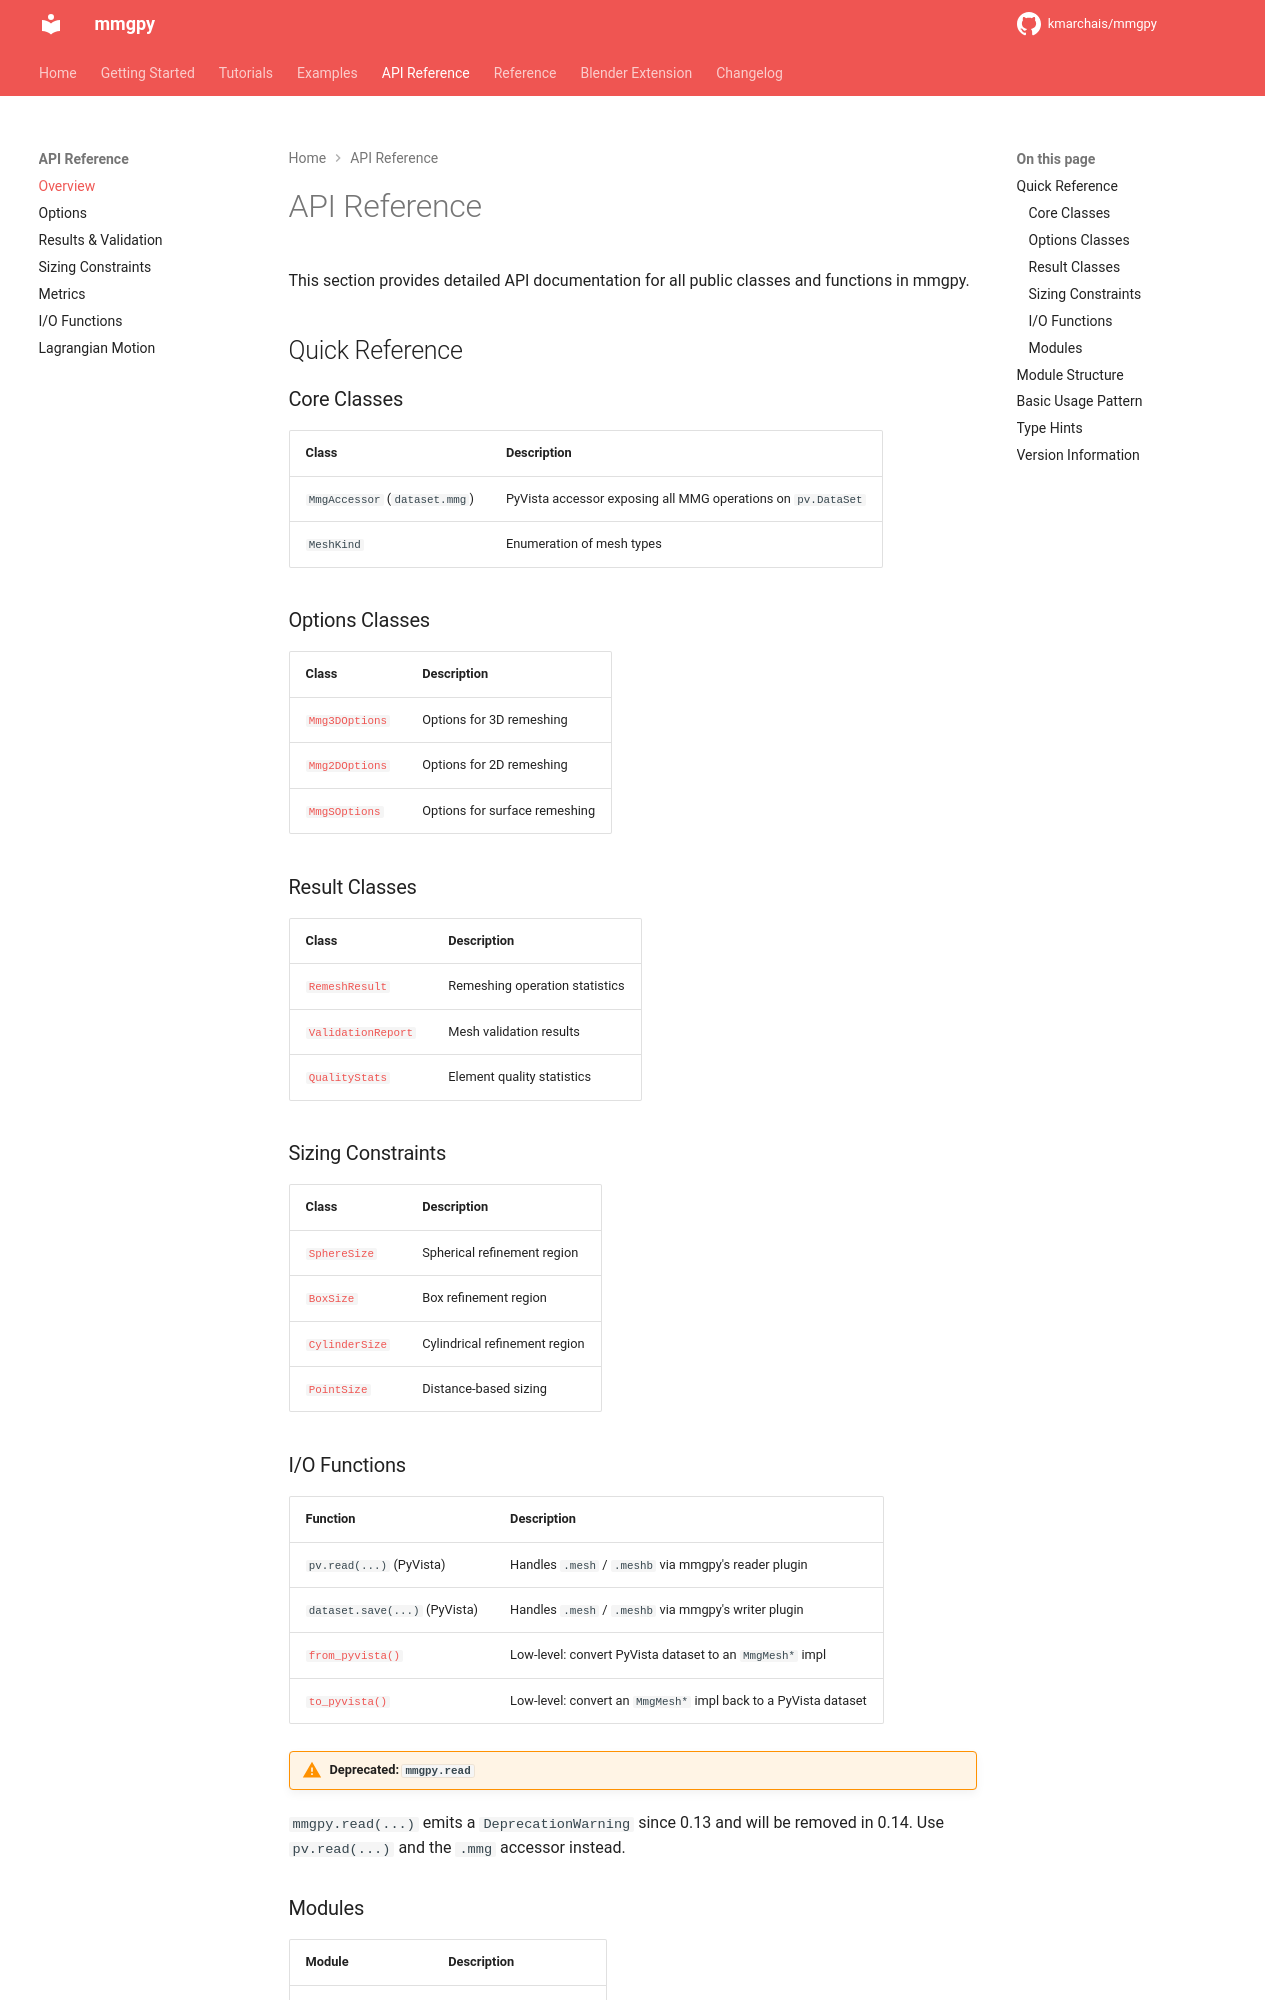

repository: kmarchais/mmgpy · page: 0.18/api/index.html · generator: mkdocs

# API Reference

This section provides detailed API documentation for all public classes and functions in mmgpy.

## Quick Reference

### Core Classes

| Class                         | Description                                                  |
| ----------------------------- | ------------------------------------------------------------ |
| `MmgAccessor` (`dataset.mmg`) | PyVista accessor exposing all MMG operations on `pv.DataSet` |
| `MeshKind`                    | Enumeration of mesh types                                    |

### Options Classes

| Class                                           | Description                   |
| ----------------------------------------------- | ----------------------------- |
| [`Mmg3DOptions`](options.md#mmgpy.Mmg3DOptions) | Options for 3D remeshing      |
| [`Mmg2DOptions`](options.md#mmgpy.Mmg2DOptions) | Options for 2D remeshing      |
| [`MmgSOptions`](options.md#mmgpy.MmgSOptions)   | Options for surface remeshing |

### Result Classes

| Class                                                              | Description                    |
| ------------------------------------------------------------------ | ------------------------------ |
| [`RemeshResult`](results-validation.md#mmgpy.RemeshResult)         | Remeshing operation statistics |
| [`ValidationReport`](results-validation.md#mmgpy.ValidationReport) | Mesh validation results        |
| [`QualityStats`](results-validation.md#mmgpy.QualityStats)         | Element quality statistics     |

### Sizing Constraints

| Class                                          | Description                   |
| ---------------------------------------------- | ----------------------------- |
| [`SphereSize`](sizing.md#mmgpy.SphereSize)     | Spherical refinement region   |
| [`BoxSize`](sizing.md#mmgpy.BoxSize)           | Box refinement region         |
| [`CylinderSize`](sizing.md#mmgpy.CylinderSize) | Cylindrical refinement region |
| [`PointSize`](sizing.md#mmgpy.PointSize)       | Distance-based sizing         |
